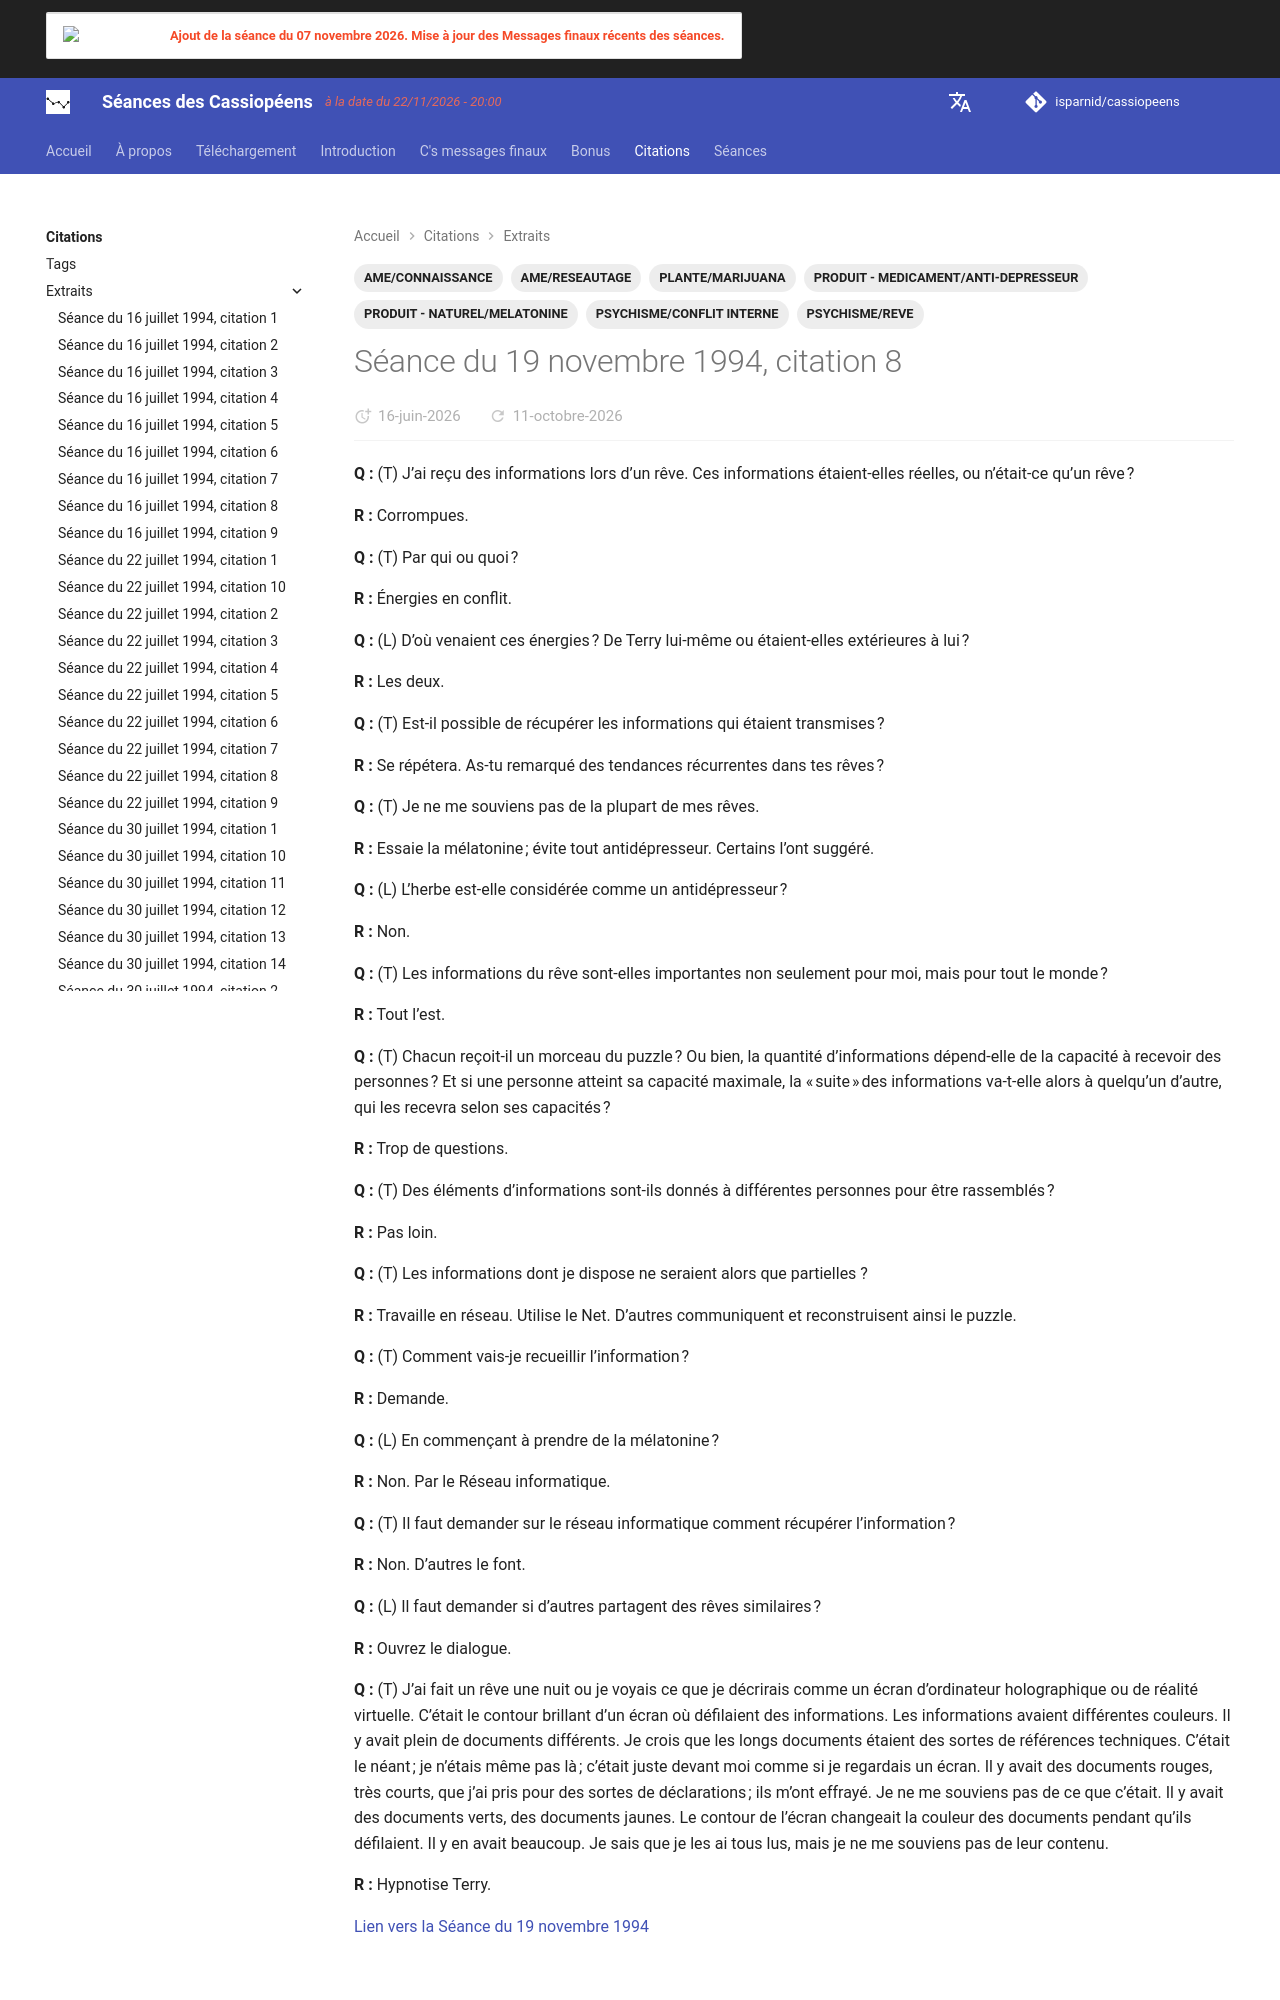

repository: isparnid/cassiopeens · page: citations/extraits/1994-11-19_citation-8/index.html · generator: mkdocs

---
title: "Séance du 19 novembre 1994, citation 8"
date:
  created: 2026-06-07
  updated: 2026-09-03
tags:
  - AME/CONNAISSANCE
  - AME/RESEAUTAGE
  - PLANTE/MARIJUANA
  - PRODUIT - MEDICAMENT/ANTI-DEPRESSEUR
  - PRODUIT - NATUREL/MELATONINE
  - PSYCHISME/CONFLIT INTERNE
  - PSYCHISME/REVE
links:
  - séances/1994/1994-11-19.md
